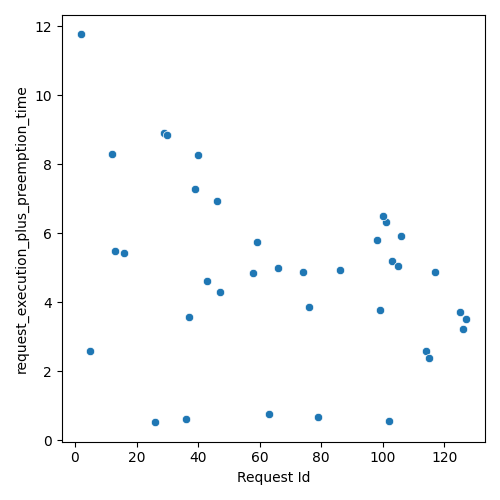

The table this chart was drawn from, first rows:
Request Id, request_execution_plus_preemption_time
5, 2.573
26, 0.5215
36, 0.6014
13, 5.496
16, 5.411
63, 0.766
37, 3.57
79, 0.682
43, 4.606
12, 8.301
47, 4.308
58, 4.842
2, 11.76
102, 0.5505
39, 7.283
76, 3.857
29, 8.913
46, 6.941
59, 5.734
66, 4.992
74, 4.86
30, 8.843
40, 8.256
99, 3.758
86, 4.94
114, 2.585
115, 2.384
98, 5.792
103, 5.202
105, 5.048
126, 3.214
127, 3.508
101, 6.326
100, 6.484
125, 3.725
106, 5.904
117, 4.874
